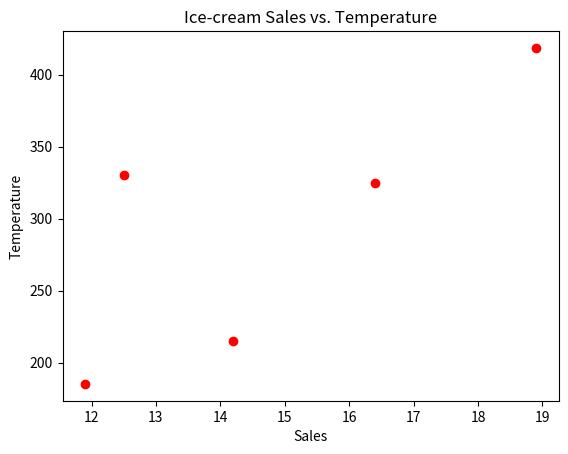

Source code (Python):
# Imports
import matplotlib.pyplot as plt
import seaborn as sns
import numpy as np

# Datset
temperature = [14.2, 16.4, 11.9, 12.5, 18.9]
sales = [215.20, 325.00, 185.20, 330.20, 418.60]

# Plotting
plt.title('Ice-cream Sales vs. Temperature')
plt.xlabel('Sales')
plt.ylabel('Temperature')
plt.scatter(temperature, sales, color='red')
plt.show()